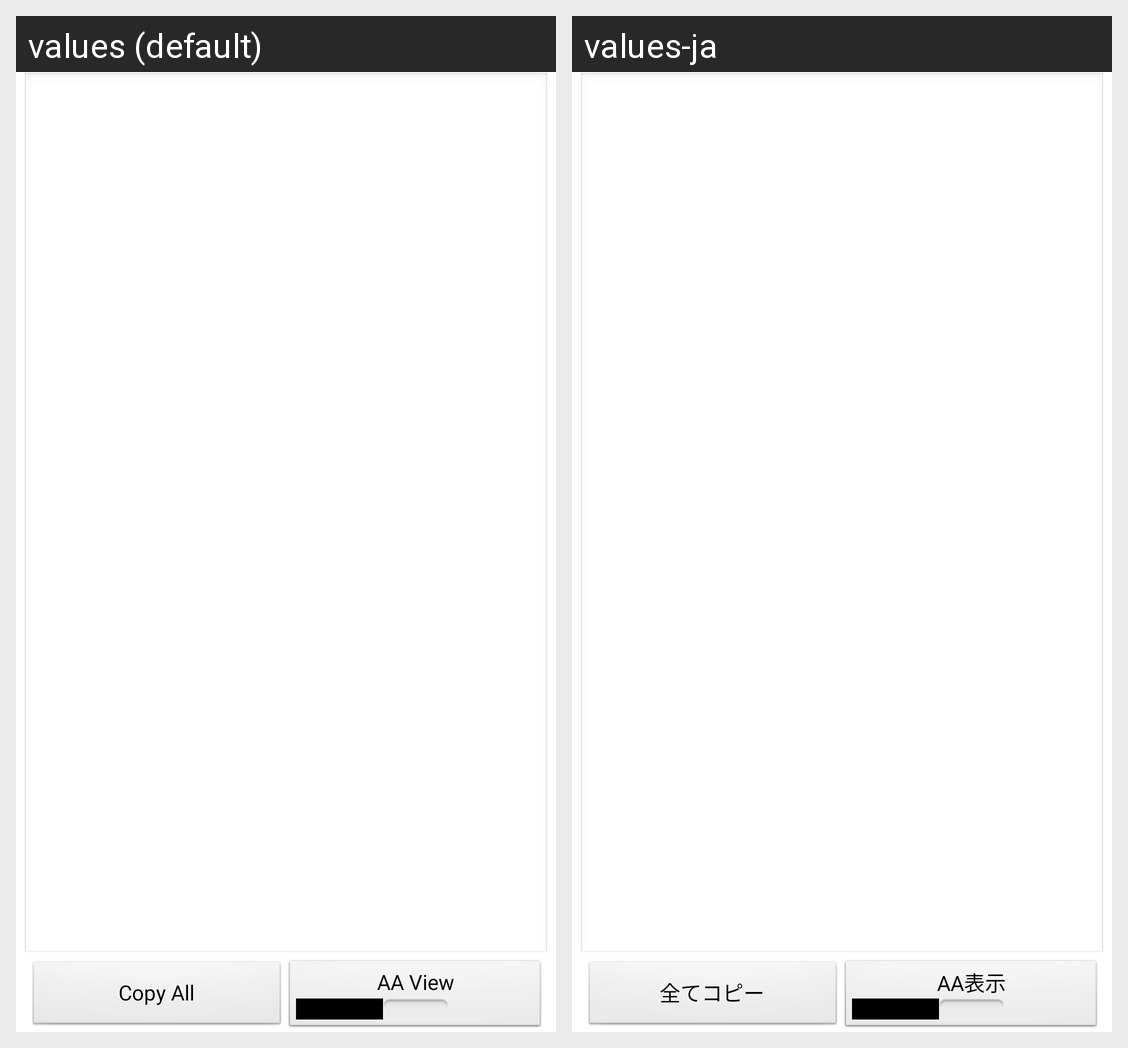

Translations of the strings shown on this Android screen, per locale in the grid:
Android screen res/layout/copy_entry_body_dialog.xml rendered under 2 locales, left to right: values (default), values-ja. Device: Nexus 5 (rendered at 1080×1920; each locale shown at half size, 540×960, under a caption strip naming it); theme Theme.TuboroidLight.
Strings drawn on this screen, with the default value and each locale's value (text and hints the layout hard-codes, and strings that could not be matched under every locale, appear in the picture but are not listed):

btn_label_copy_all
  values: Copy All
  values-ja: 全てコピー

btn_label_entry_edit_aa
  values: AA View
  values-ja: AA表示
